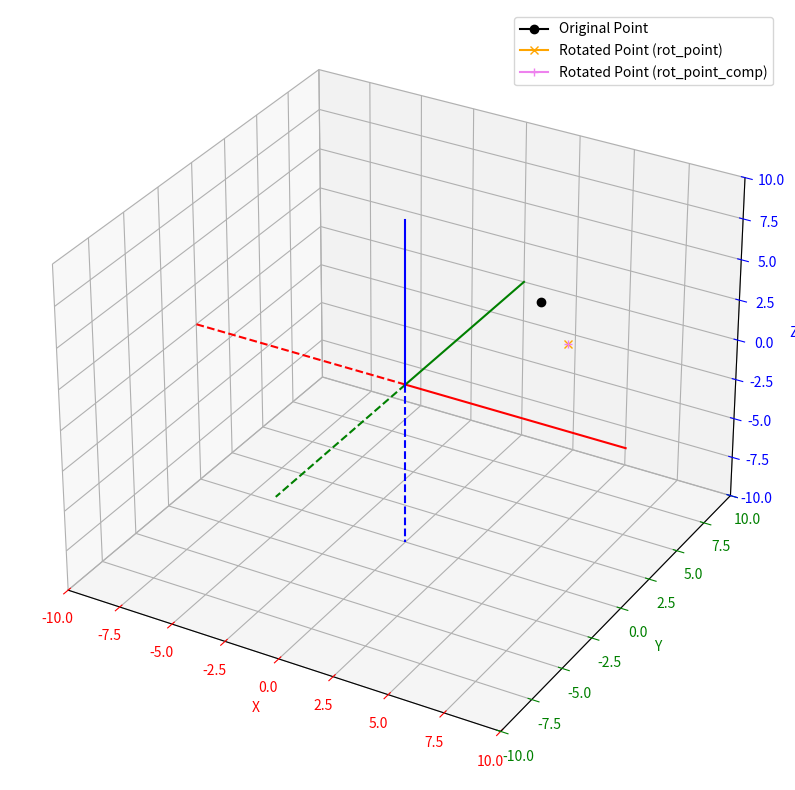

Reproduce this figure in Python.
import matplotlib.pyplot as plt
from numpy import sin, cos, pi

def rot_x_point(point, omega):
    x, y, z = point
    xr = x
    yr = y * cos(omega) - z * sin(omega)
    zr = y * sin(omega) + z * cos(omega)
    return xr, yr, zr

def rot_y_point(point, phi):
    x, y, z = point
    xr = x * cos(phi) + z * sin(phi)
    yr = y
    zr = -x * sin(phi) + z * cos(phi)
    return xr, yr, zr

def rot_z_point(point, kappa):
    x, y, z = point
    xr = x * cos(kappa) - y * sin(kappa)
    yr = x * sin(kappa) + y * cos(kappa)
    zr = z
    return xr, yr, zr

def rot_point_comp(point, omega, phi, kappa):
    # Apply rotation around X axis
    point = rot_x_point(point, omega)
    # Apply rotation around Y axis
    point = rot_y_point(point, phi)
    # Apply rotation around Z axis
    point = rot_z_point(point, kappa)
    return point

def rot_point(point, omega, phi, kappa):
    x, y, z = point
    xr = (x * cos(phi) * cos(kappa) +
          y * (sin(omega) * sin(phi) * cos(kappa) - cos(omega) * sin(kappa)) +
          z * (cos(omega) * sin(phi) * cos(kappa) + sin(omega) * sin(kappa)))
    yr = (x * cos(phi) * sin(kappa) +
          y * (sin(omega) * sin(phi) * sin(kappa) + cos(omega) * cos(kappa)) +
          z * (cos(omega) * sin(phi) * sin(kappa) - sin(omega) * cos(kappa)))
    zr = (-x * sin(phi) +
          y * sin(omega) * cos(phi) +
          z * cos(omega) * cos(phi))
    return xr, yr, zr

def main():
    # Initialize a new plotting window
    plt.figure(figsize=(10, 10))
    # Initialize 3D capabilities
    axes = plt.axes(projection="3d")
    
    # Setting axis properties
    axes.set_xlim(-10, 10)  # X Axis graduation
    axes.set_ylim(-10, 10)  # Y Axis graduation
    axes.set_zlim(-10, 10)  # Z Axis graduation
    axes.set_xlabel('X')  # X Axis label
    axes.set_ylabel('Y')  # Y Axis label
    axes.set_zlabel('Z')  # Z Axis label
    axes.xaxis.label.set_color('red')    # X Axis label color
    axes.yaxis.label.set_color('green')  # Y Axis label color
    axes.zaxis.label.set_color('blue')   # Z Axis label color
    axes.tick_params(axis='x', colors='red')    # X Axis graduation color
    axes.tick_params(axis='y', colors='green')  # Y Axis graduation color
    axes.tick_params(axis='z', colors='blue')   # Z Axis graduation color
    
    # Draw X, Y, Z axes
    axes.plot([0, 10], [0, 0], [0, 0], color='red', linestyle='solid')
    axes.plot([0, -10], [0, 0], [0, 0], color='red', linestyle='dashed')
    axes.plot([0, 0], [0, 10], [0, 0], color='green', linestyle='solid')
    axes.plot([0, 0], [0, -10], [0, 0], color='green', linestyle='dashed')
    axes.plot([0, 0], [0, 0], [0, 10], color='blue', linestyle='solid')
    axes.plot([0, 0], [0, 0], [0, -10], color='blue', linestyle='dashed')
    
    # Draw the original point
    original_point = (4.0, 4.0, 4.0)
    axes.plot([original_point[0]], [original_point[1]], [original_point[2]], marker='o', color='black', label='Original Point')
    
    # Rotation angles
    omega = pi / 4
    phi = pi / 4
    kappa = pi / 4
    
    # Rotate using rot_point
    rotated_point = rot_point(original_point, omega, phi, kappa)
    axes.plot([rotated_point[0]], [rotated_point[1]], [rotated_point[2]], marker='x', color='orange', label='Rotated Point (rot_point)')
    
    # Rotate using rot_point_comp
    rotated_point_comp = rot_point_comp(original_point, omega, phi, kappa)
    axes.plot([rotated_point_comp[0]], [rotated_point_comp[1]], [rotated_point_comp[2]], marker='+', color='violet', label='Rotated Point (rot_point_comp)')
    
    # Add legend to identify points
    axes.legend()

    # Display the 3D plotting window
    plt.show()

if __name__ == "__main__":
    main()
